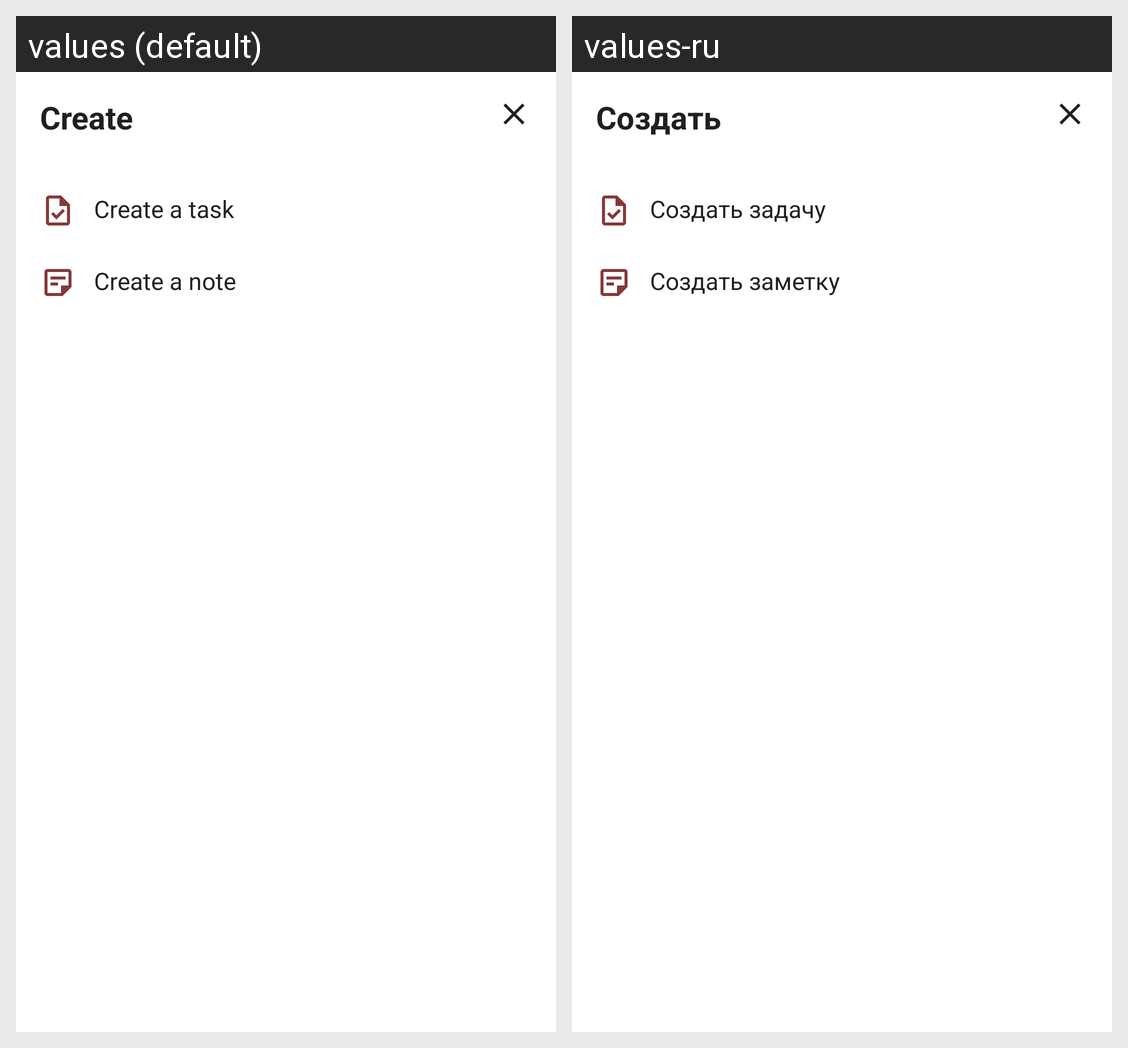

Strings drawn on this Android screen and how each of the app's shown locales translates them:
Android screen res/layout/create_bottom_sheet.xml rendered under 2 locales, left to right: values (default), values-ru. Device: Nexus 5 (rendered at 1080×1920; each locale shown at half size, 540×960, under a caption strip naming it); theme Theme.Default.
Strings drawn on this screen, with the default value and each locale's value (text and hints the layout hard-codes, and strings that could not be matched under every locale, appear in the picture but are not listed):

create
  values: Create
  values-ru: Создать

create_a_task
  values: Create a task
  values-ru: Создать задачу

create_a_note
  values: Create a note
  values-ru: Создать заметку
